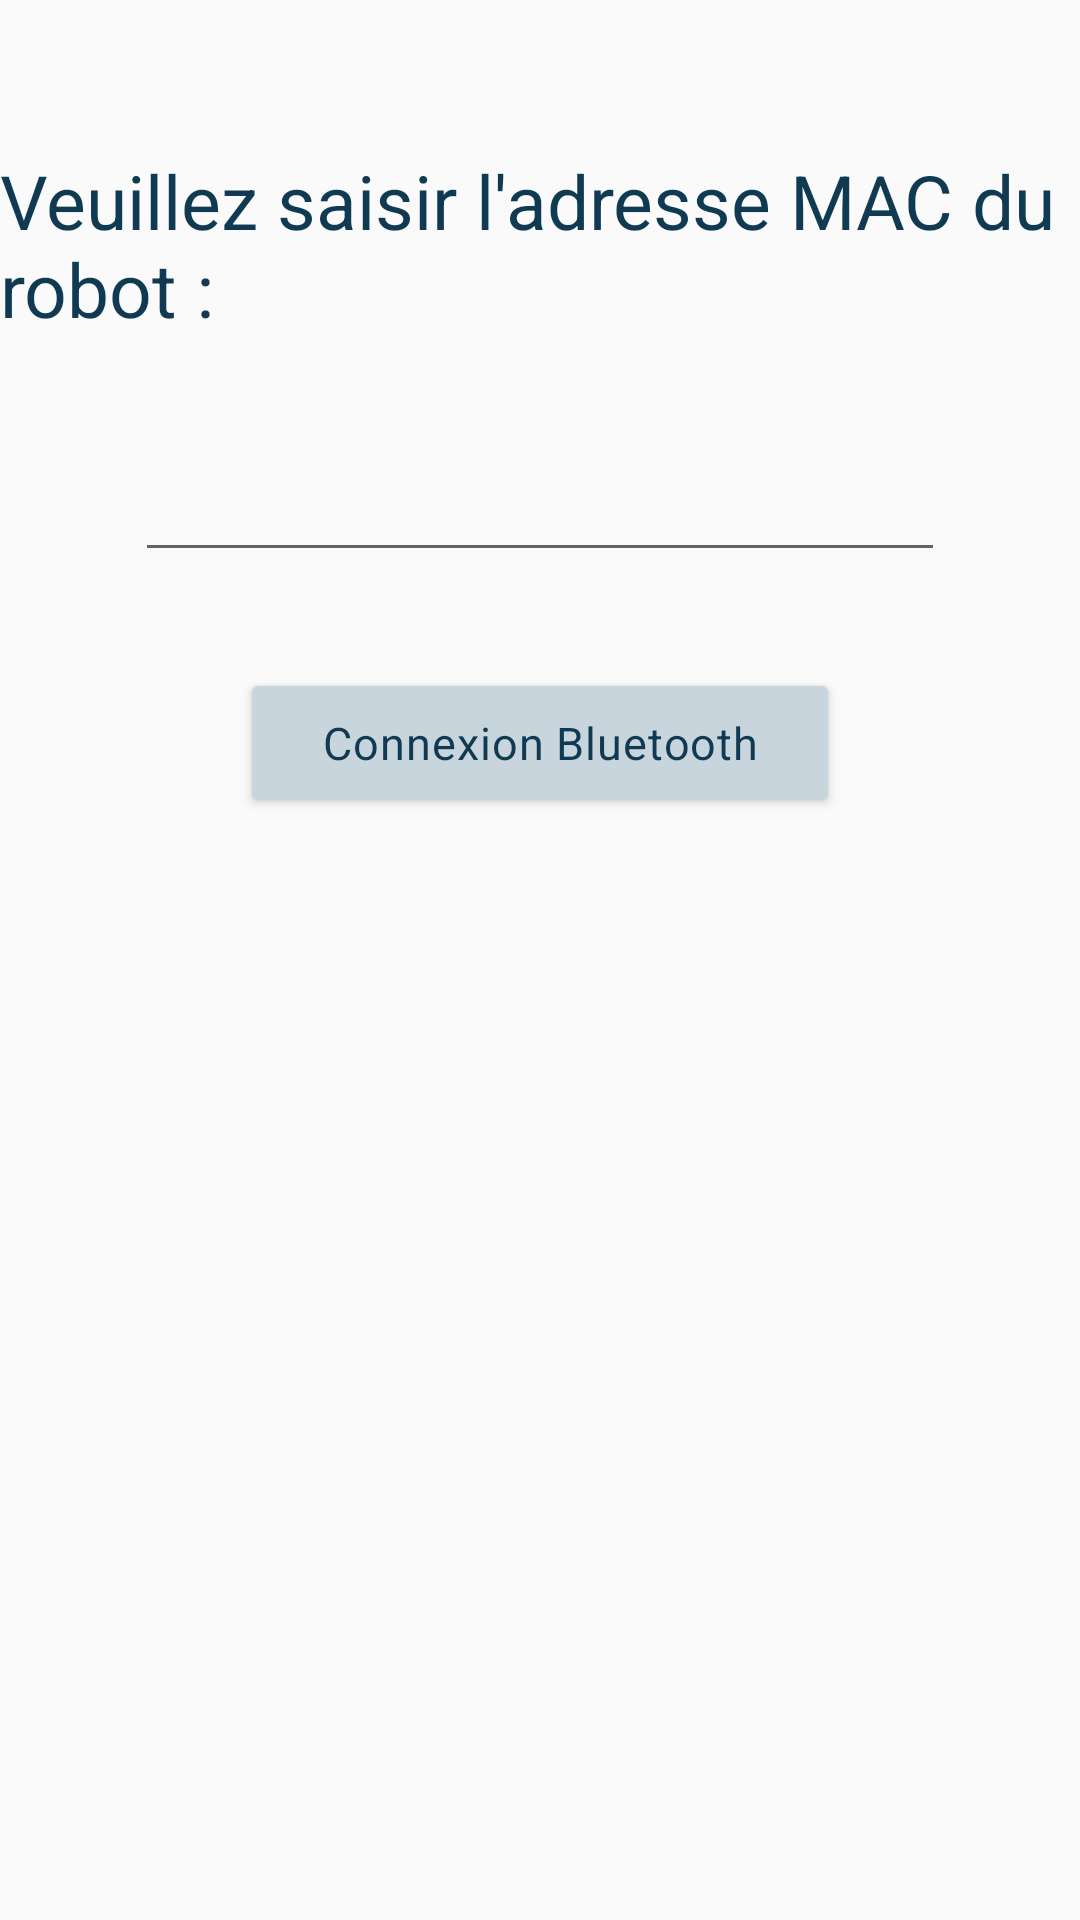

Write the Android layout XML for this screen, with the resource values it uses.
<!-- AndroidManifest.xml: application theme AppTheme -->
<!-- res/layout/activity_main.xml -->
<?xml version="1.0" encoding="utf-8"?>
<LinearLayout xmlns:android="http://schemas.android.com/apk/res/android"
    xmlns:app="http://schemas.android.com/apk/res-auto"
    xmlns:tools="http://schemas.android.com/tools"
    android:layout_width="match_parent"
    android:layout_height="wrap_content"
    android:layout_gravity="center_horizontal"
    android:orientation="vertical"
    android:layout_marginTop="200dp"
    tools:context=".MainActivity">

    <LinearLayout
        android:layout_width="match_parent"
        android:layout_height="wrap_content"
        android:layout_marginTop="50dp"
        android:gravity="center_horizontal"
        android:orientation="vertical">

        <TextView
            android:layout_width="wrap_content"
            android:layout_height="wrap_content"
            android:text="Veuillez saisir l'adresse MAC du robot : "
            android:textSize="25dp"
            app:fontFamily="@font/ubuntu"
            android:textColor="@color/colorPrimary"/>

        <EditText
            android:id="@+id/editMACRobot"
            android:inputType="textPersonName"
            android:layout_width="wrap_content"
            android:layout_height="wrap_content"
            android:layout_gravity="center"
            android:layout_marginTop="30dp"
            android:textSize="23dp"
            android:ems="10"
            app:fontFamily="@font/ubuntu"
            android:textColor="@color/colorPrimary"
            android:importantForAutofill="no"
            tools:targetApi="o" />

    </LinearLayout>

    <TextView
        android:id="@+id/resultIP"
        android:layout_width="334dp"
        android:layout_height="32dp"
        android:layout_gravity="center"
        />

    <Button
        android:id="@+id/connectButton"
        style="@style/Widget.App.ShapeableButton"
        android:layout_width="200dp"
        android:layout_height="50dp"
        android:layout_gravity="center"
        android:backgroundTint="@color/colorBright"
        android:letterSpacing="0.02"
        android:text="@string/connection_bluetooth"
        android:textColor="@color/colorPrimary"
        android:textSize="15sp"
        app:fontFamily="@font/ubuntu"></Button>


</LinearLayout>
<!-- resources referenced by this layout -->
<resources>
  <color name="colorBright">#C9D5DD</color>
  <color name="colorPrimary">#103952</color>
  <string name="connection_bluetooth">Connexion Bluetooth</string>
  <style name="Widget.App.ShapeableButton" parent="Widget.MaterialComponents.ShapeableImageView">
          <item name="shapeAppearanceOverlay">
              @style/ShapeAppearanceOverlay.App.CornerSize20Percent
          </item>
          <item name="strokeWidth"> 1dp </item>
      </style>
  <style name="AppTheme" parent="Theme.AppCompat.Light.NoActionBar">
          
          <item name="colorPrimary">@color/colorPrimary</item>
          <item name="colorPrimaryDark">@color/colorPrimaryDark</item>
          <item name="colorAccent">@color/colorAccent</item>
      </style>
  <color name="colorPrimaryDark">#577689</color>
  <color name="colorAccent">#103952</color>
</resources>
